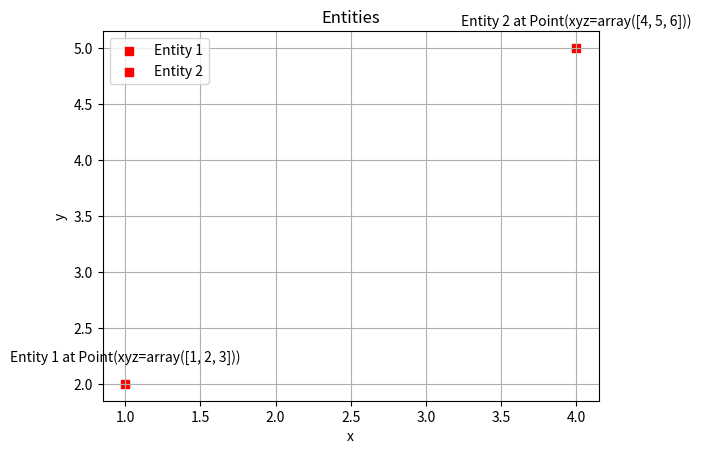

Source code (Python):
from dataclasses import dataclass, field
from typing import List, Tuple, Optional, Dict
import numpy as np
import matplotlib.pyplot as plt


@dataclass(repr=True, eq=True)
class Point:
    xyz: np.ndarray = field(init=False)

    @property
    def x(self) -> float:
        return self.xyz[0]

    @property
    def y(self) -> float:
        return self.xyz[1]

    @property
    def z(self) -> float:
        return self.xyz[2]

    def __init__(self, xyz: List[float]):
        assert len(xyz) == 3
        self.xyz = np.array(xyz)

    def __add__(self, other: "Point") -> "Point":
        return Point(self.xyz + other.xyz)

    def __sub__(self, other: "Point") -> "Point":
        return Point(self.xyz - other.xyz)

    def distance_to(self, other: "Point") -> float:
        return np.linalg.norm(self.xyz - other.xyz)

    def tolist(self) -> List[float]:
        return self.xyz.tolist()


@dataclass
class Entity:
    """Base class for all entities in the simulation."""

    id: int
    position: Point

    def __post_init__(self):
        self.position = Point(self.position)

    def type(self):
        return self.__class__.__name__

    def to_dict(self) -> Dict:
        return {
            "id": self.id,
            "position": self.position.tolist(),
        }

    @classmethod
    def from_dict(self, data: Dict):
        self.id = data["id"]
        self.position = Point(data["position"])

    def brief_info(self) -> str:
        return f"{self.type()} {self.id} at {self.position}"


def plot_entities_on_axes(ax: plt.Axes, entities: List[Entity], **kwargs) -> None:
    text_delta = 0.2  # 文本偏移量
    for entity in entities:
        x, y, z = entity.position.xyz
        ax.scatter(x, y, label=f"{entity.type()} {entity.id}", **kwargs)
        ax.text(x, y + text_delta, s=entity.brief_info(), ha="center")


@dataclass
class EntityManager:
    # entities: List[Entity] = field(default_factory=list)
    entities: Dict[int, Entity] = field(default_factory=dict)

    def __post_init__(self):
        self.entities = {entity.id: entity for entity in self.entities}

    def add(self, entity: Entity):
        if entity.id in self.entities:
            raise ValueError(f"Entity with id {entity.id} already exists.")
        self.entities[entity.id] = entity

    def remove(self, entity_id: int):
        if entity_id not in self.entities:
            raise ValueError(f"Entity with id {entity_id} does not exist.")
        del self.entities[entity_id]

    def get(self, entity_id: int) -> Entity:
        if entity_id not in self.entities:
            raise ValueError(f"Entity with id {entity_id} does not exist.")
        return self.entities[entity_id]

    def get_all(self) -> List[Entity]:
        return list(self.entities.values())

    def get_ids(self) -> List[int]:
        return list(self.entities.keys())

    def to_dict(self) -> Dict[int, Dict]:
        return [entity.to_dict() for entity in self.entities.values()]

    def __len__(self):
        return len(self.entities)

    def __iter__(self):
        return iter(self.entities.values())

    def plot(self, ax: plt.Axes, **kwargs) -> None:
        plot_entities_on_axes(ax, self.entities.values(), **kwargs)


@dataclass(repr=True)
class HyperParams:
    resources_num: int  # 资源维度数
    map_shape: Tuple[int, int, int]  # 任务环境区域大小
    alpha: float  # 资源贡献权重
    beta: float  # 路径成本权重
    gamma: float  # 威胁权重


if __name__ == "__main__":
    p1 = Point([1, 2, 3])
    p2 = Point([4, 5, 6])
    print(p1.distance_to(p2))  # 5.196152422706632

    e1 = Entity(1, [1, 2, 3])
    e2 = Entity(2, [4, 5, 6])
    em = EntityManager([e1, e2])
    print(em.get_all())

    fig, ax = plt.subplots()
    em.plot(ax, color="red", marker="s")

    ax.set_xlabel("x")
    ax.set_ylabel("y")
    ax.set_title("Entities")
    ax.grid(True)
    ax.legend()

    plt.show()
